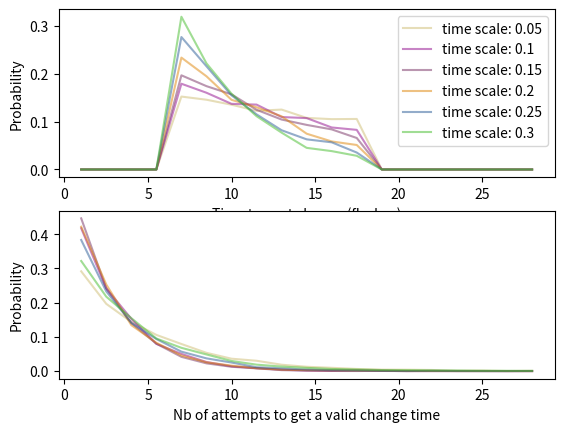

Source code (Python): (Note: this script raises an exception after producing the figure.)
import numpy as np
import matplotlib.pyplot as plt
import os

change_flashes_min = 4
change_flashes_max = 12

def get_next_change(change_time_scale = 0.3, depth = 0):
    t = np.random.geometric(change_time_scale)
    #logging.debug("Change picked for flash: {}".format(t))
    if (change_flashes_min > t) or (t >= change_flashes_max):
        # pick a diff one
        return get_next_change(change_time_scale, depth + 1)
    else:
        return t, depth
    
if __name__ == "__main__":

    all_proposed_values = [0.05, 0.1, 0.15, 0.2, 0.25, 0.3]
    plt.figure()
    ax1=plt.subplot(2, 1, 1)
    ax2=plt.subplot(2, 1, 2)

    for proposed_value in all_proposed_values:
        color = np.random.rand(3,)
        all_values = []
        all_depths = []
        total_count = 5000
        for i in range(5000):
            new_value, depth = get_next_change(proposed_value)
            all_values.append(new_value)
            all_depths.append(depth)

        plt.sca(ax1)
        # We first get the arrays behind the historgram 
        # and then plot them
        x = np.arange(0, 20, 1)
        y = np.histogram(all_values, bins=range(0, 20))[0]
        plt.plot(x[1:]+x[0:-1]/2, y/total_count, color=color, alpha=0.5, label="time scale: {}".format(proposed_value))

        plt.sca(ax2)
        x = np.arange(0, 20, 1)
        y = np.histogram(all_depths, bins=range(0, 20))[0]
        plt.plot(x[1:]+x[0:-1]/2, y/total_count, color=color, alpha=0.5)
        # plt.hist(all_depths, bins=range(0, 20), color=color, alpha=0.5)
        
    plt.sca(ax1)
    plt.xlabel("Time to next change (flashes)") 
    plt.ylabel("Probability")
    plt.legend()
    plt.sca(ax2)
    plt.xlabel("Nb of attempts to get a valid change time")
    plt.ylabel("Probability")    
    local_script_path = os.path.dirname(os.path.realpath(__file__))
    plt.savefig(os.path.join(local_script_path, "change_time_distribution.png"))

    plt.show()
